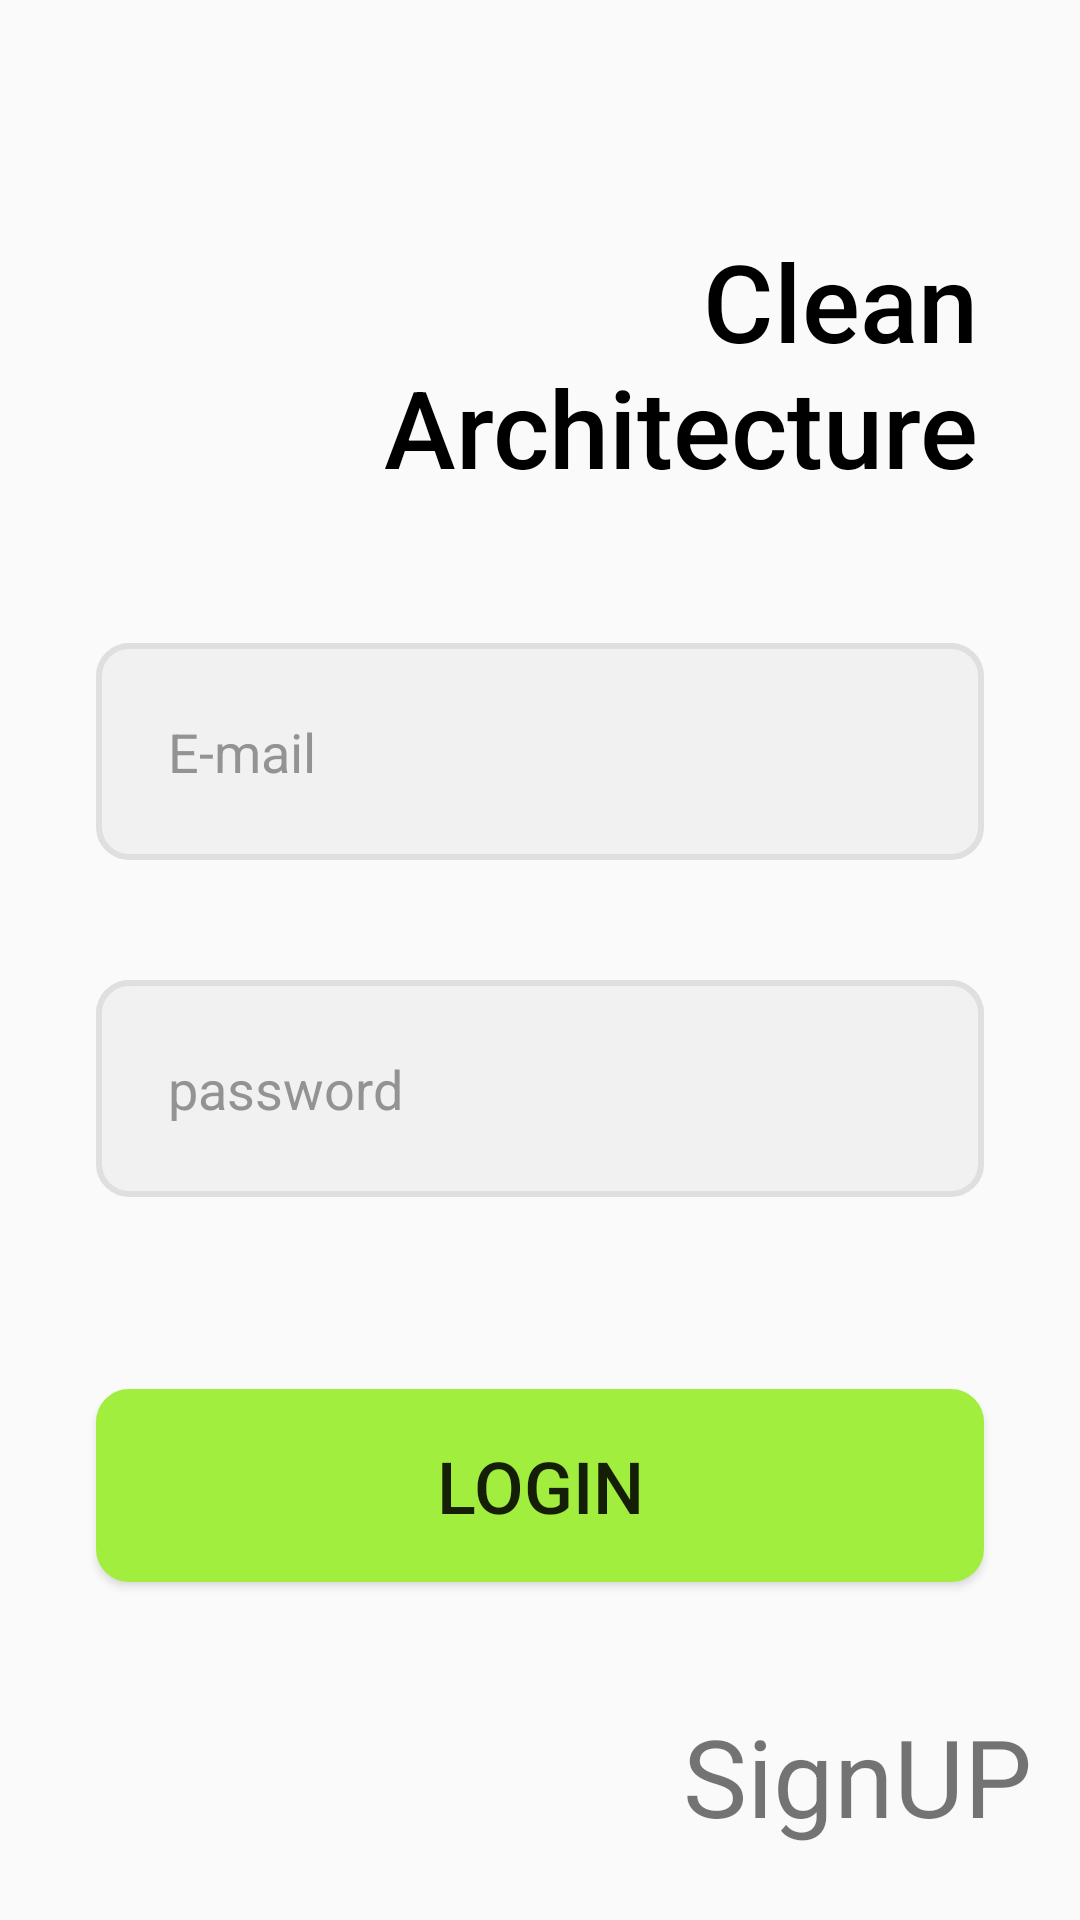

Write the Android layout XML for this screen, with the resource values it uses.
<!-- AndroidManifest.xml: application theme Theme.Design.Light.NoActionBar -->
<!-- res/layout/activity_login.xml -->
<?xml version="1.0" encoding="utf-8"?>
<layout xmlns:android="http://schemas.android.com/apk/res/android"
    xmlns:app="http://schemas.android.com/apk/res-auto"
    xmlns:tools="http://schemas.android.com/tools">

    <data>

        <variable
            name="viewModel"
            type="kr.hs.dgsw.storeproject.viewModel.LoginViewModel" />
    </data>

    <androidx.constraintlayout.widget.ConstraintLayout
        android:layout_width="match_parent"
        android:layout_height="match_parent"
        tools:context=".ui.activity.LoginActivity">

        <TextView
            android:id="@+id/login_logo"
            android:layout_width="wrap_content"
            android:layout_height="wrap_content"
            android:layout_marginTop="76dp"
            android:layout_marginEnd="34dp"
            android:fontFamily="sans-serif-medium"
            android:gravity="end"
            android:text="@string/login_logo"
            android:textColor="@color/black"
            android:textSize="@dimen/login_logo"
            app:layout_constraintEnd_toEndOf="parent"
            app:layout_constraintTop_toTopOf="parent" />

        <EditText
            android:id="@+id/login_etEmail"
            android:layout_width="0dp"
            android:layout_height="wrap_content"
            android:layout_marginStart="32dp"
            android:layout_marginTop="48dp"
            android:layout_marginEnd="32dp"
            android:background="@drawable/background_form"
            android:hint="E-mail"
            android:inputType="textEmailAddress"
            android:padding="24dp"
            android:textColor="@color/black"
            android:textColorHint="@color/form_hint"
            android:textSize="@dimen/form_text"
            app:layout_constraintEnd_toEndOf="parent"
            app:layout_constraintStart_toStartOf="parent"
            app:layout_constraintTop_toBottomOf="@+id/login_logo" />

        <EditText
            android:id="@+id/login_etPassword"
            android:layout_width="0dp"
            android:layout_height="wrap_content"
            android:layout_marginStart="32dp"
            android:layout_marginTop="40dp"
            android:layout_marginEnd="32dp"
            android:background="@drawable/background_form"
            android:hint="password"
            android:inputType="textPassword"
            android:padding="24dp"
            android:textColor="@color/black"
            android:textColorHint="@color/form_hint"
            android:textSize="@dimen/form_text"
            app:layout_constraintEnd_toEndOf="parent"
            app:layout_constraintStart_toStartOf="parent"
            app:layout_constraintTop_toBottomOf="@+id/login_etEmail" />

        <androidx.appcompat.widget.AppCompatButton
            android:id="@+id/loginBtn"
            android:layout_width="0dp"
            android:layout_height="wrap_content"
            android:layout_marginStart="32dp"
            android:layout_marginTop="64dp"
            android:layout_marginEnd="32dp"
            android:background="@drawable/background_form_btn"
            android:padding="16dp"
            android:text="@string/login"
            android:textSize="@dimen/item_name"
            app:layout_constraintEnd_toEndOf="parent"
            app:layout_constraintStart_toStartOf="parent"
            app:layout_constraintTop_toBottomOf="@+id/login_etPassword" />

        <TextView
            android:id="@+id/textView2"
            android:layout_width="wrap_content"
            android:layout_height="wrap_content"
            android:layout_marginEnd="16dp"
            android:layout_marginBottom="24dp"
            android:text="@string/signup"
            android:textSize="@dimen/login_logo"
            app:layout_constraintBottom_toBottomOf="parent"
            app:layout_constraintEnd_toEndOf="parent" />

    </androidx.constraintlayout.widget.ConstraintLayout>
</layout>
<!-- resources referenced by this layout -->
<resources>
  <color name="black">#FF000000</color>
  <color name="form_hint">#939393</color>
  <dimen name="form_text">18sp</dimen>
  <dimen name="item_name">24sp</dimen>
  <dimen name="login_logo">36sp</dimen>
  <!-- drawable background_form (drawable) -->
  <shape xmlns:android="http://schemas.android.com/apk/res/android"
      android:shape="rectangle">
      <corners
          android:bottomLeftRadius="10dp"
          android:bottomRightRadius="10dp"
          android:topLeftRadius="10dp"
          android:topRightRadius="10dp" />
      <stroke
          android:width="2dp"
          android:color="@color/form_stroke" />
  
      <solid android:color="@color/form_solid" />
  </shape>
  <!-- drawable background_form_btn (drawable) -->
  <shape xmlns:android="http://schemas.android.com/apk/res/android"
      android:shape="rectangle">
      <corners
          android:bottomLeftRadius="10dp"
          android:bottomRightRadius="10dp"
          android:topLeftRadius="10dp"
          android:topRightRadius="10dp" />
      <stroke
          android:width="2dp"
          android:color="@color/signUp_btn" />
  
      <solid android:color="@color/signUp_btn" />
  </shape>
  <string name="login">Login</string>
  <string name="login_logo">Clean\nArchitecture</string>
  <string name="signup">SignUP</string>
  <color name="form_stroke">#DFDFDF</color>
  <color name="form_solid">#F1F1F1</color>
  <color name="signUp_btn">#A1EE3E</color>
</resources>
